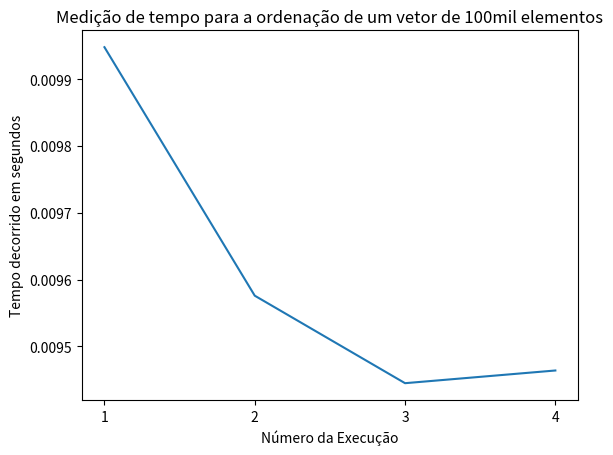

The script that saved this image:
import matplotlib.pyplot as plt
import matplotlib.ticker as ticker

fig, ax = plt.subplots()
ax.plot([1, 2, 3, 4], [0.009948, 0.009576, 0.009445, 0.009464 ])

ax.set_title("Medição de tempo para a ordenação de um vetor de 100mil elementos")

ax.set_xlabel("Número da Execução")
ax.set_ylabel("Tempo decorrido em segundos")
ax.xaxis.set_major_locator(ticker.MaxNLocator(integer=True))

plt.savefig("grafico_100mil.png", dpi=300, bbox_inches="tight")
